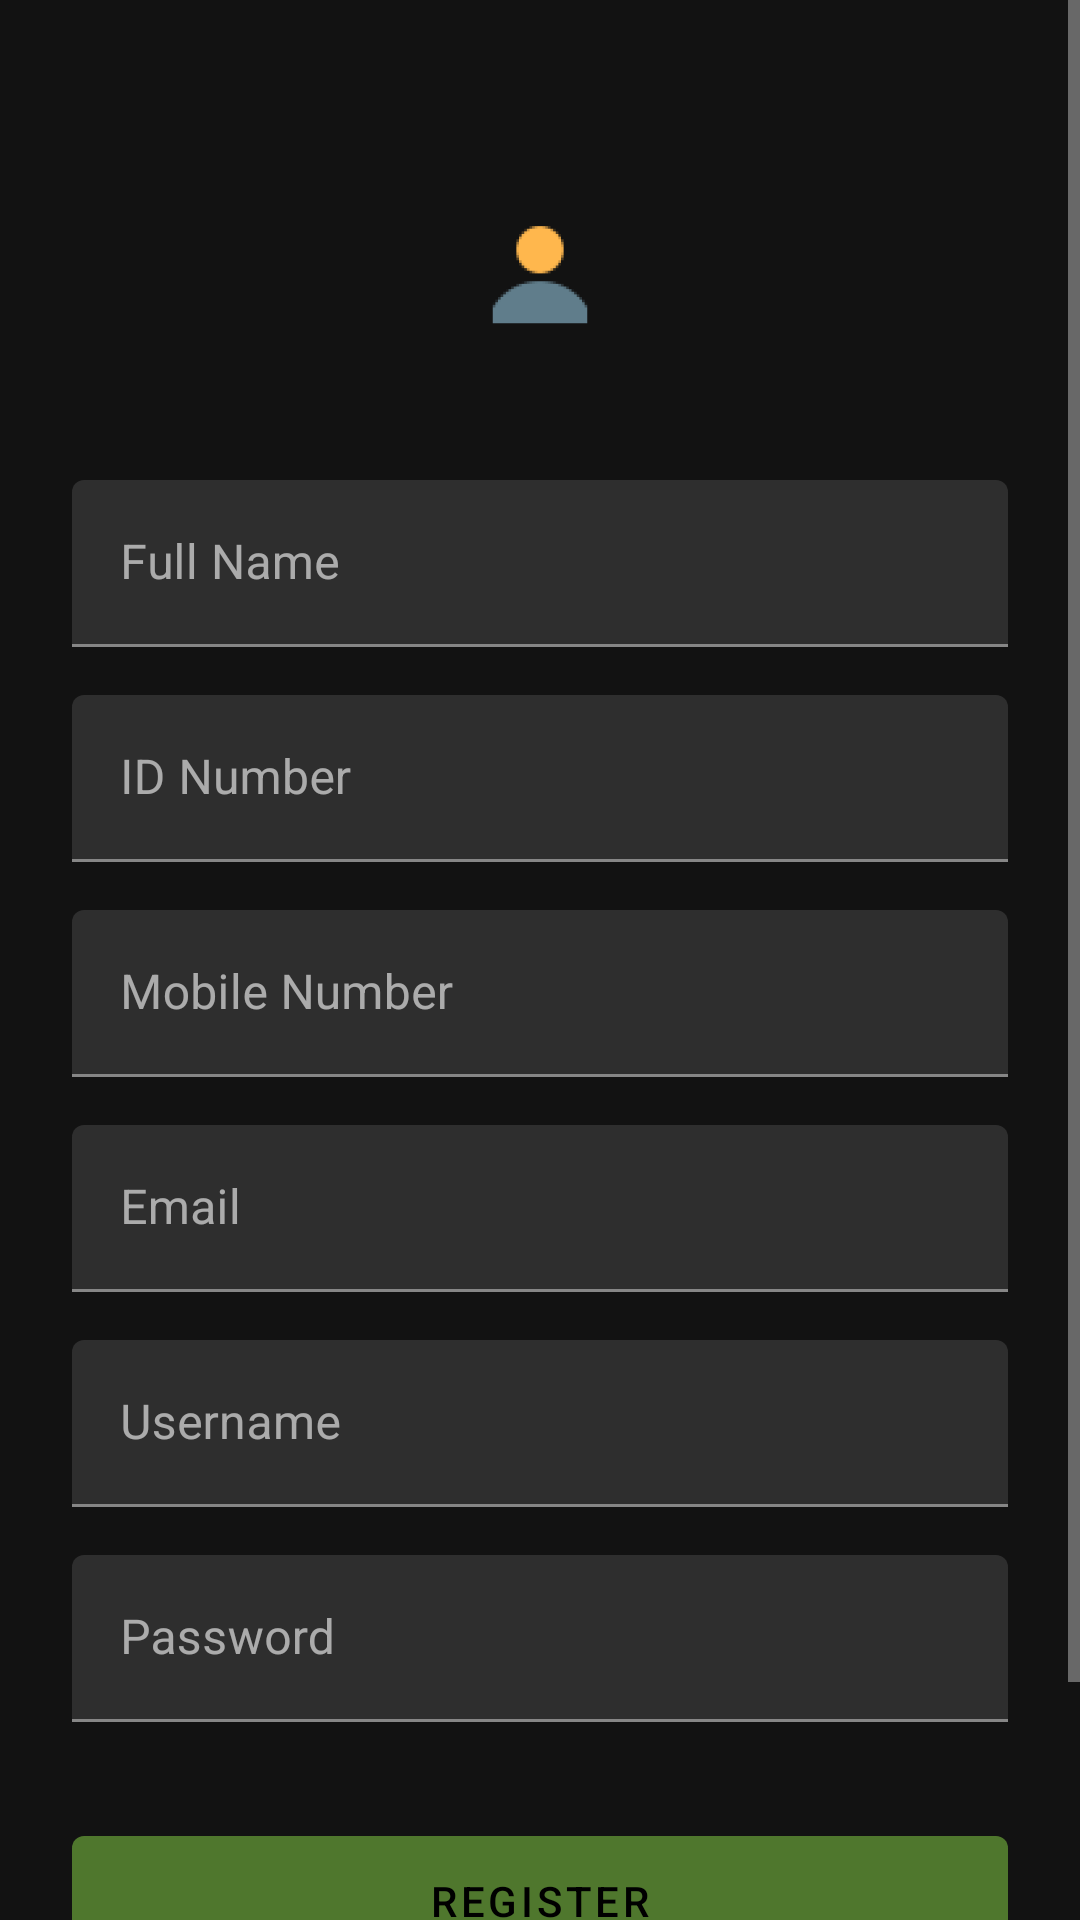

Write the Android layout XML for this screen, with the resource values it uses.
<!-- AndroidManifest.xml: application theme AppTheme -->
<!-- res/layout/activity_registration.xml -->
<?xml version="1.0" encoding="utf-8"?>
<ScrollView xmlns:android="http://schemas.android.com/apk/res/android"
    android:layout_width="fill_parent"
    android:layout_height="fill_parent"
    android:fitsSystemWindows="true"
    >

    <LinearLayout
        android:orientation="vertical"
        android:layout_width="match_parent"
        android:layout_height="wrap_content"
        android:paddingTop="56dp"
        android:paddingLeft="24dp"
        android:paddingRight="24dp">

        <ImageView
            android:id="@+id/profile_url"
            android:layout_width="wrap_content"
            android:layout_height="72dp"
            android:layout_gravity="center_horizontal"
            android:layout_marginBottom="24dp"
            android:src="@mipmap/customeravatar" />

        
        <com.google.android.material.textfield.TextInputLayout
            android:layout_width="match_parent"
            android:layout_height="wrap_content"
            android:layout_marginTop="8dp"
            android:layout_marginBottom="8dp">
            <EditText android:id="@+id/fullname"
                android:layout_width="match_parent"
                android:layout_height="wrap_content"
                android:inputType="textEmailAddress"
                android:hint="Full Name" />
        </com.google.android.material.textfield.TextInputLayout>

        
        <com.google.android.material.textfield.TextInputLayout
            android:layout_width="match_parent"
            android:layout_height="wrap_content"
            android:layout_marginTop="8dp"
            android:layout_marginBottom="8dp">
            <EditText android:id="@+id/id_no"
                android:layout_width="match_parent"
                android:layout_height="wrap_content"
                android:inputType="textCapWords"
                android:hint="ID Number"/>
        </com.google.android.material.textfield.TextInputLayout>




        
        <com.google.android.material.textfield.TextInputLayout
            android:layout_width="match_parent"
            android:layout_height="wrap_content"
            android:layout_marginTop="8dp"
            android:layout_marginBottom="8dp">
            <EditText android:id="@+id/mobile_no"
                android:layout_width="match_parent"
                android:layout_height="wrap_content"
                android:inputType="textCapWords"
                android:hint="Mobile Number"/>
        </com.google.android.material.textfield.TextInputLayout>





        
        <com.google.android.material.textfield.TextInputLayout
            android:layout_width="match_parent"
            android:layout_height="wrap_content"
            android:layout_marginTop="8dp"
            android:layout_marginBottom="8dp">
            <EditText android:id="@+id/email"
                android:layout_width="match_parent"
                android:layout_height="wrap_content"
                android:inputType="textEmailAddress"
                android:hint="Email"/>
        </com.google.android.material.textfield.TextInputLayout>


        
        <com.google.android.material.textfield.TextInputLayout
            android:layout_width="match_parent"
            android:layout_height="wrap_content"
            android:layout_marginTop="8dp"
            android:layout_marginBottom="8dp">
            <EditText android:id="@+id/username"
                android:layout_width="match_parent"
                android:layout_height="wrap_content"
                android:inputType="textCapWords"
                android:hint="Username"/>
        </com.google.android.material.textfield.TextInputLayout>


        
        <com.google.android.material.textfield.TextInputLayout
            android:layout_width="match_parent"
            android:layout_height="wrap_content"
            android:layout_marginTop="8dp"
            android:layout_marginBottom="8dp">
            <EditText android:id="@+id/password"
                android:layout_width="match_parent"
                android:layout_height="wrap_content"
                android:inputType="textPassword"
                android:hint="Password"/>
        </com.google.android.material.textfield.TextInputLayout>


        <com.google.android.material.button.MaterialButton
            android:id="@+id/btnRegistercustomer"
            android:layout_width="fill_parent"
            android:layout_height="wrap_content"
            android:layout_marginTop="24dp"
            android:layout_marginBottom="24dp"
            android:padding="12dp"
            android:text="Register"/>

        <TextView android:id="@+id/signin"
            android:layout_width="fill_parent"
            android:layout_height="wrap_content"
            android:layout_marginBottom="24dp"
            android:text="Already have an account?  Login"
            android:gravity="center"
            android:textSize="16dip"/>

    </LinearLayout>
</ScrollView>
<!-- resources referenced by this layout -->
<resources>
  <!-- mipmap customeravatar: png bitmap (mipmap-hdpi, 1118 bytes) -->
  <style name="AppTheme" parent="Theme.MaterialComponents.NoActionBar">
          
          <item name="colorPrimary">@color/colorPrimary</item>
          <item name="colorPrimaryDark">@color/colorPrimaryDark</item>
          <item name="colorAccent">@color/colorAccent</item>
      </style>
  <color name="colorPrimary">#4F772D</color>
  <color name="colorPrimaryDark">#233D14</color>
  <color name="colorAccent">#81c639</color>
</resources>
